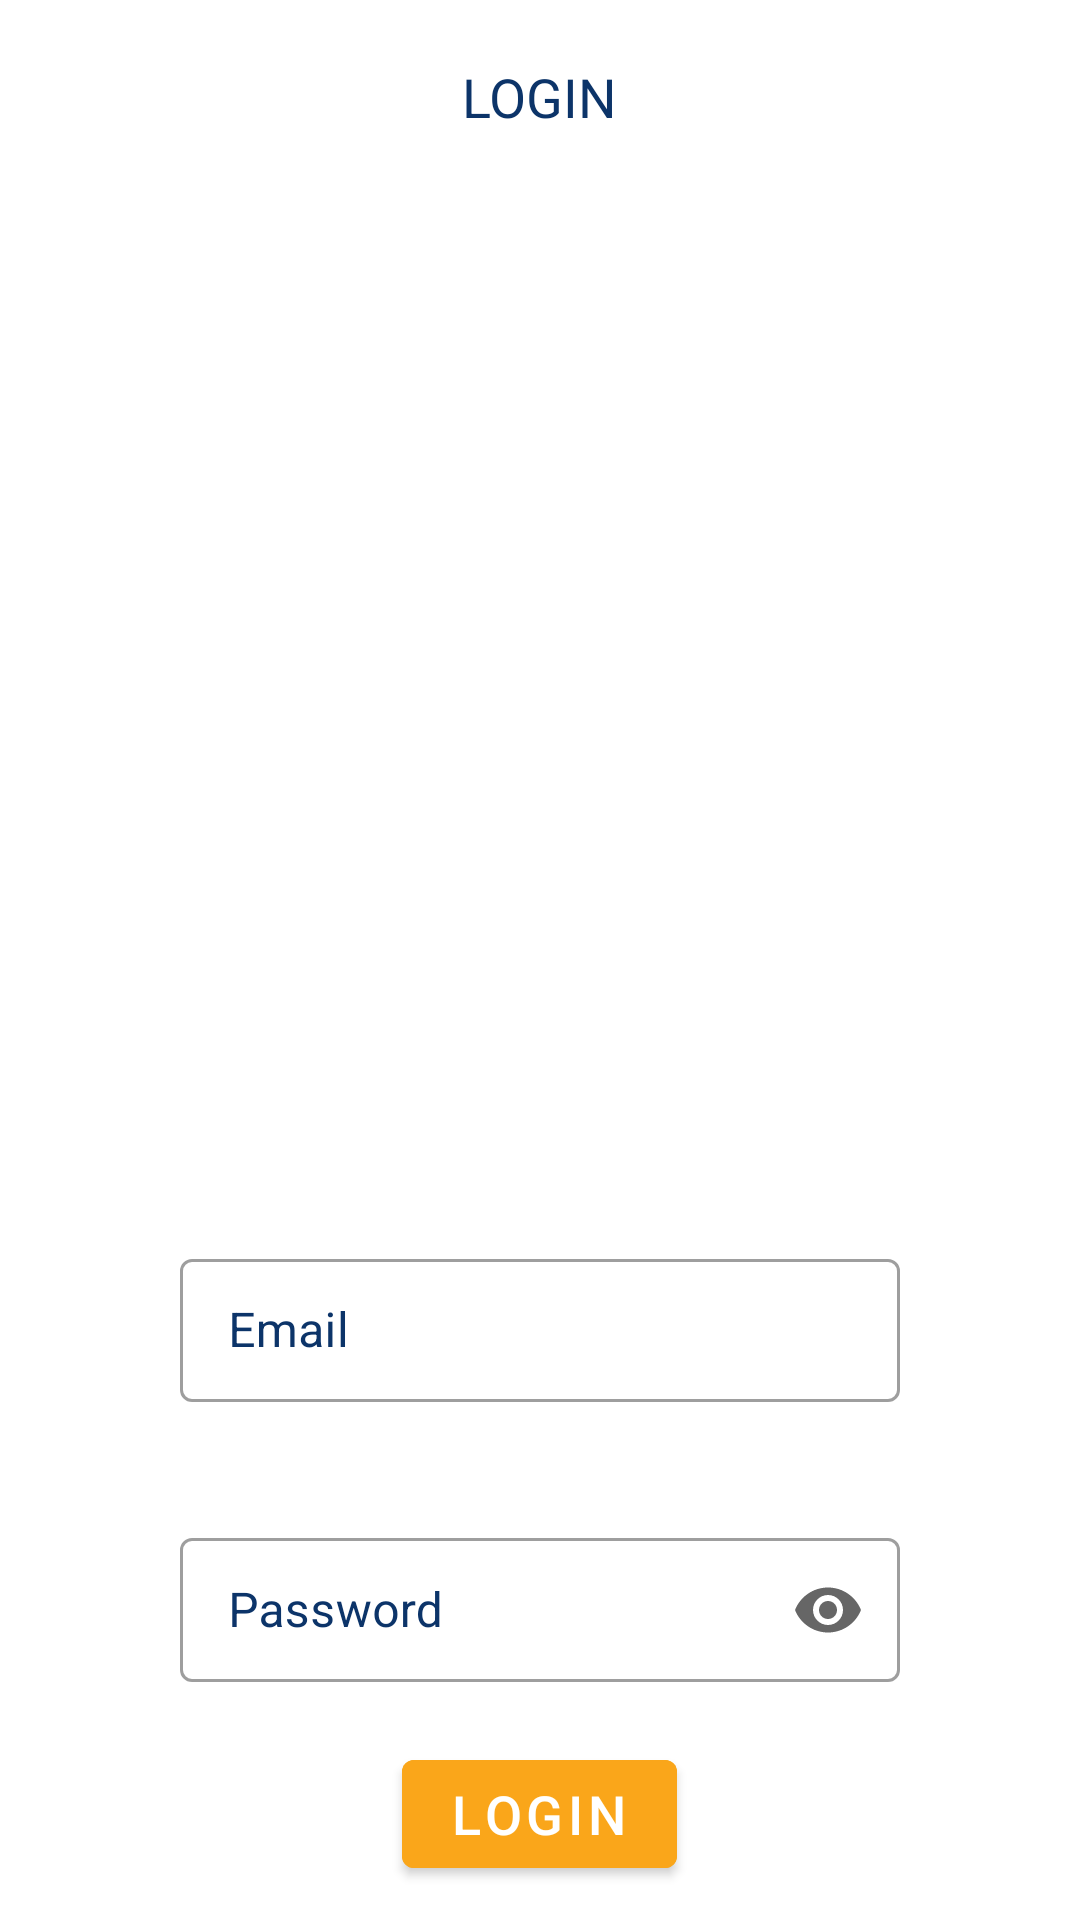

Write the Android layout XML for this screen, with the resource values it uses.
<!-- AndroidManifest.xml: application theme Theme.Hive -->
<!-- res/layout/fragment_login.xml -->
<?xml version="1.0" encoding="utf-8"?>
<layout xmlns:android="http://schemas.android.com/apk/res/android"
    xmlns:app="http://schemas.android.com/apk/res-auto"
    xmlns:tools="http://schemas.android.com/tools">

    <FrameLayout
        android:layout_width="match_parent"
        android:layout_height="match_parent"
        tools:context=".ui.onboarding.LoginFragment">

        <RelativeLayout
            android:layout_width="match_parent"
            android:layout_height="match_parent">

            <TextView
                android:id="@+id/tv_login"
                android:layout_width="wrap_content"
                android:layout_height="wrap_content"
                android:layout_centerHorizontal="true"
                android:layout_marginTop="20dp"
                android:text="@string/login"
                android:textAllCaps="true"
                android:textColor="@color/text"
                android:textSize="18sp" />

            <ImageView
                android:id="@+id/loginImage1"
                android:layout_width="match_parent"
                android:layout_height="350dp"
                android:layout_below="@+id/tv_login"
                android:src="@drawable/register1">

            </ImageView>

            <com.google.android.material.textfield.TextInputLayout
                android:id="@+id/tf_email"
                style="@style/Widget.MaterialComponents.TextInputLayout.OutlinedBox.Dense"
                android:layout_width="match_parent"
                android:layout_height="wrap_content"
                android:layout_below="@id/loginImage1"
                android:layout_marginHorizontal="60dp"
                android:layout_marginVertical="20dp"
                android:hint="@string/email"
                android:textColorHint="@color/text">

                <com.google.android.material.textfield.TextInputEditText
                    android:id="@+id/et_email"
                    android:layout_width="match_parent"
                    android:layout_height="match_parent"
                    android:inputType="textEmailAddress">

                </com.google.android.material.textfield.TextInputEditText>
            </com.google.android.material.textfield.TextInputLayout>

            <com.google.android.material.textfield.TextInputLayout
                android:id="@+id/tf_password"
                style="@style/Widget.MaterialComponents.TextInputLayout.OutlinedBox.Dense"
                android:layout_width="match_parent"
                android:layout_height="wrap_content"
                android:layout_below="@id/tf_email"
                android:layout_marginHorizontal="60dp"
                android:layout_marginVertical="20dp"
                android:hint="@string/password"
                android:textColorHint="@color/text"
                app:endIconMode="password_toggle">

                <com.google.android.material.textfield.TextInputEditText
                    android:id="@+id/et_password"
                    android:layout_width="match_parent"
                    android:layout_height="match_parent"
                    android:inputType="textPassword">

                </com.google.android.material.textfield.TextInputEditText>
            </com.google.android.material.textfield.TextInputLayout>

            <com.google.android.material.button.MaterialButton
                android:id="@+id/button_login"
                android:layout_width="wrap_content"
                android:layout_height="wrap_content"
                android:layout_below="@id/tf_password"
                android:layout_centerInParent="true"
                android:backgroundTint="@color/button_primary"
                android:text="@string/login_b"
                android:textSize="18sp"/>

            <Button
                android:id="@+id/button_register"
                style="@style/Widget.MaterialComponents.Button.TextButton"
                android:layout_width="wrap_content"
                android:layout_height="wrap_content"
                android:layout_below="@id/button_login"
                android:layout_centerInParent="true"
                android:text="@string/don_t_have_an_account_sign_up"
                android:textColor="@color/highlight_background"
                android:textSize="14sp"/>

        </RelativeLayout>
    </FrameLayout>
</layout>
<!-- resources referenced by this layout -->
<resources>
  <color name="button_primary">#FAA61A</color>
  <color name="highlight_background">#0C3469</color>
  <color name="text">#0C3469</color>
  <string name="don_t_have_an_account_sign_up">Don\'t have an Account? Sign Up!</string>
  <string name="email">Email</string>
  <string name="login">Login</string>
  <string name="login_b">LOGIN</string>
  <string name="password">Password</string>
  <style name="Theme.Hive" parent="Theme.MaterialComponents.Light.DarkActionBar">
          
          <item name="colorPrimary">@color/purple_500</item>
          <item name="colorPrimaryVariant">@color/purple_700</item>
          <item name="colorOnPrimary">@color/white</item>
          
          <item name="colorSecondary">@color/teal_200</item>
          <item name="colorSecondaryVariant">@color/teal_700</item>
          <item name="colorOnSecondary">@color/black</item>
          
          <item name="android:statusBarColor" tools:targetApi="l">?attr/colorPrimaryVariant</item>
          
      </style>
  <color name="purple_500">#FF6200EE</color>
  <color name="purple_700">#FF3700B3</color>
  <color name="white">#FFFFFFFF</color>
  <color name="teal_200">#FF03DAC5</color>
  <color name="teal_700">#FF018786</color>
  <color name="black">#FF000000</color>
</resources>
